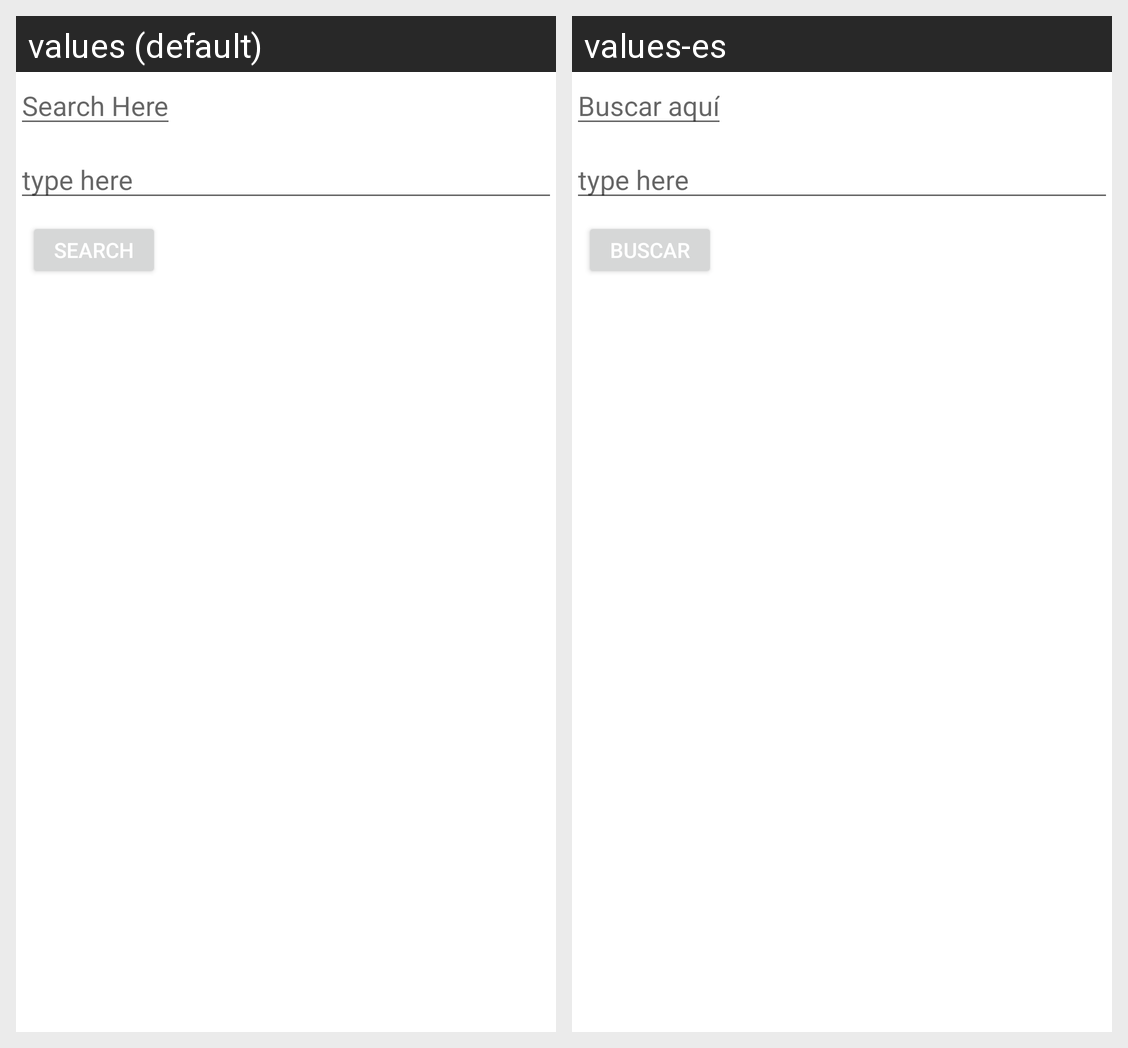

The same Android screen rendered under two of its app's locales, left to right. List the strings drawn on it with the default value and each locale's translation.
Android screen res/layout/bottom_sheet_layout.xml rendered under 2 locales, left to right: values (default), values-es. Device: Nexus 5 (rendered at 1080×1920; each locale shown at half size, 540×960, under a caption strip naming it); theme AppTheme.
Strings drawn on this screen, with the default value and each locale's value (text and hints the layout hard-codes, and strings that could not be matched under every locale, appear in the picture but are not listed):

search_here
  values: Search Here
  values-es: Buscar aquí

search
  values: Search
  values-es: Buscar
